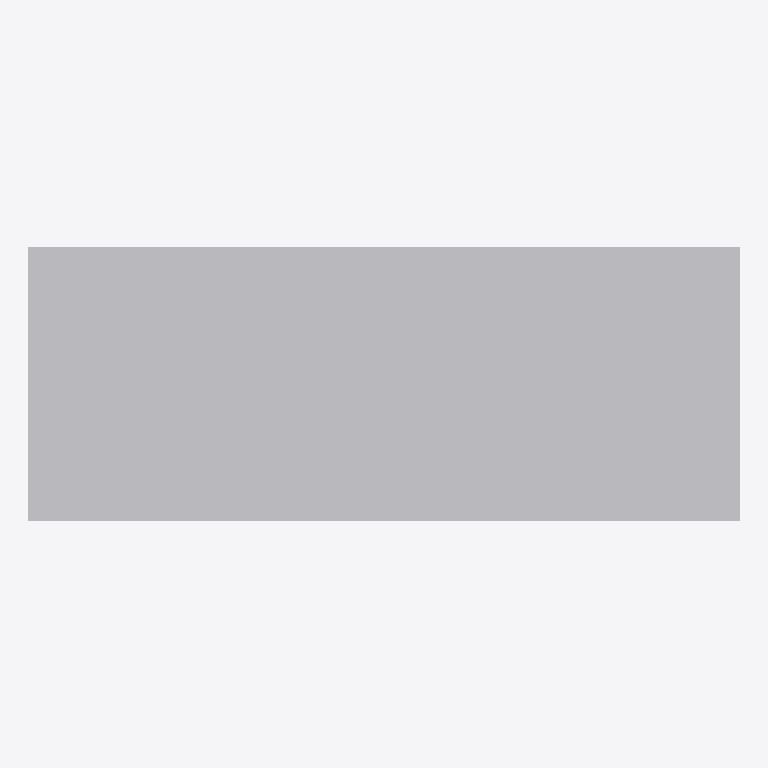
Plan cut of the same IFC building model at storey 'Port De Barcelona' (level 0.00 m, cut at 1.40 m), seen from above with north up, elements coloured by IFC class: 1 other element (light grey). No cut surface shows.
Extent 1.8 m × 0.7 m × 0.8 m (x, y, z). Storeys (1): Port De Barcelona at 0.00 m. Elements (1): 1 IfcFurnishingElement.

HEADER;
FILE_DESCRIPTION(('ViewDefinition [CoordinationView_V2.0]'),'2;1');
FILE_NAME('','',(''),(''),'','','');
FILE_SCHEMA(('IFC2X3'));
ENDSEC;
DATA;
#105=IFCPROJECT('34UKVHeH5CHvrwyycS_2aZ',$,'Port De Barcelona',$,$,'Port De Barcelona','Port De Barcelona',(#97),#92);
#130=IFCSITE('34UKVHeH5CHvrwyycS_2aX',$,'Default',$,$,#127,$,$,.ELEMENT.,(42,21,31,181945),(-71,-3,-24,-263305),0.0,$,$);
#115=IFCBUILDING('34UKVHeH5CHvrwyycS_2aY',$,'Port De Barcelona',$,$,#32,$,'Port De Barcelona',.ELEMENT.,$,$,$);
#124=IFCBUILDINGSTOREY('34UKVHeH5CHvrwyybZ1_NS',$,'Port De Barcelona',$,'Level:8mm Head',#122,$,'Port De Barcelona',.ELEMENT.,0.0);
#210=IFCFURNISHINGELEMENT('1XnZV70nXBuQLLZu_6O$Dw',$,'APBCN-URB-MOB-Banco_Madera_Respaldo_NeoBarcino:1800mm:1080042',$,'APBCN-URB-MOB-Banco_Madera_Respaldo_NeoBarcino:1800mm',#208,#203,'1080042');
ENDSEC;
